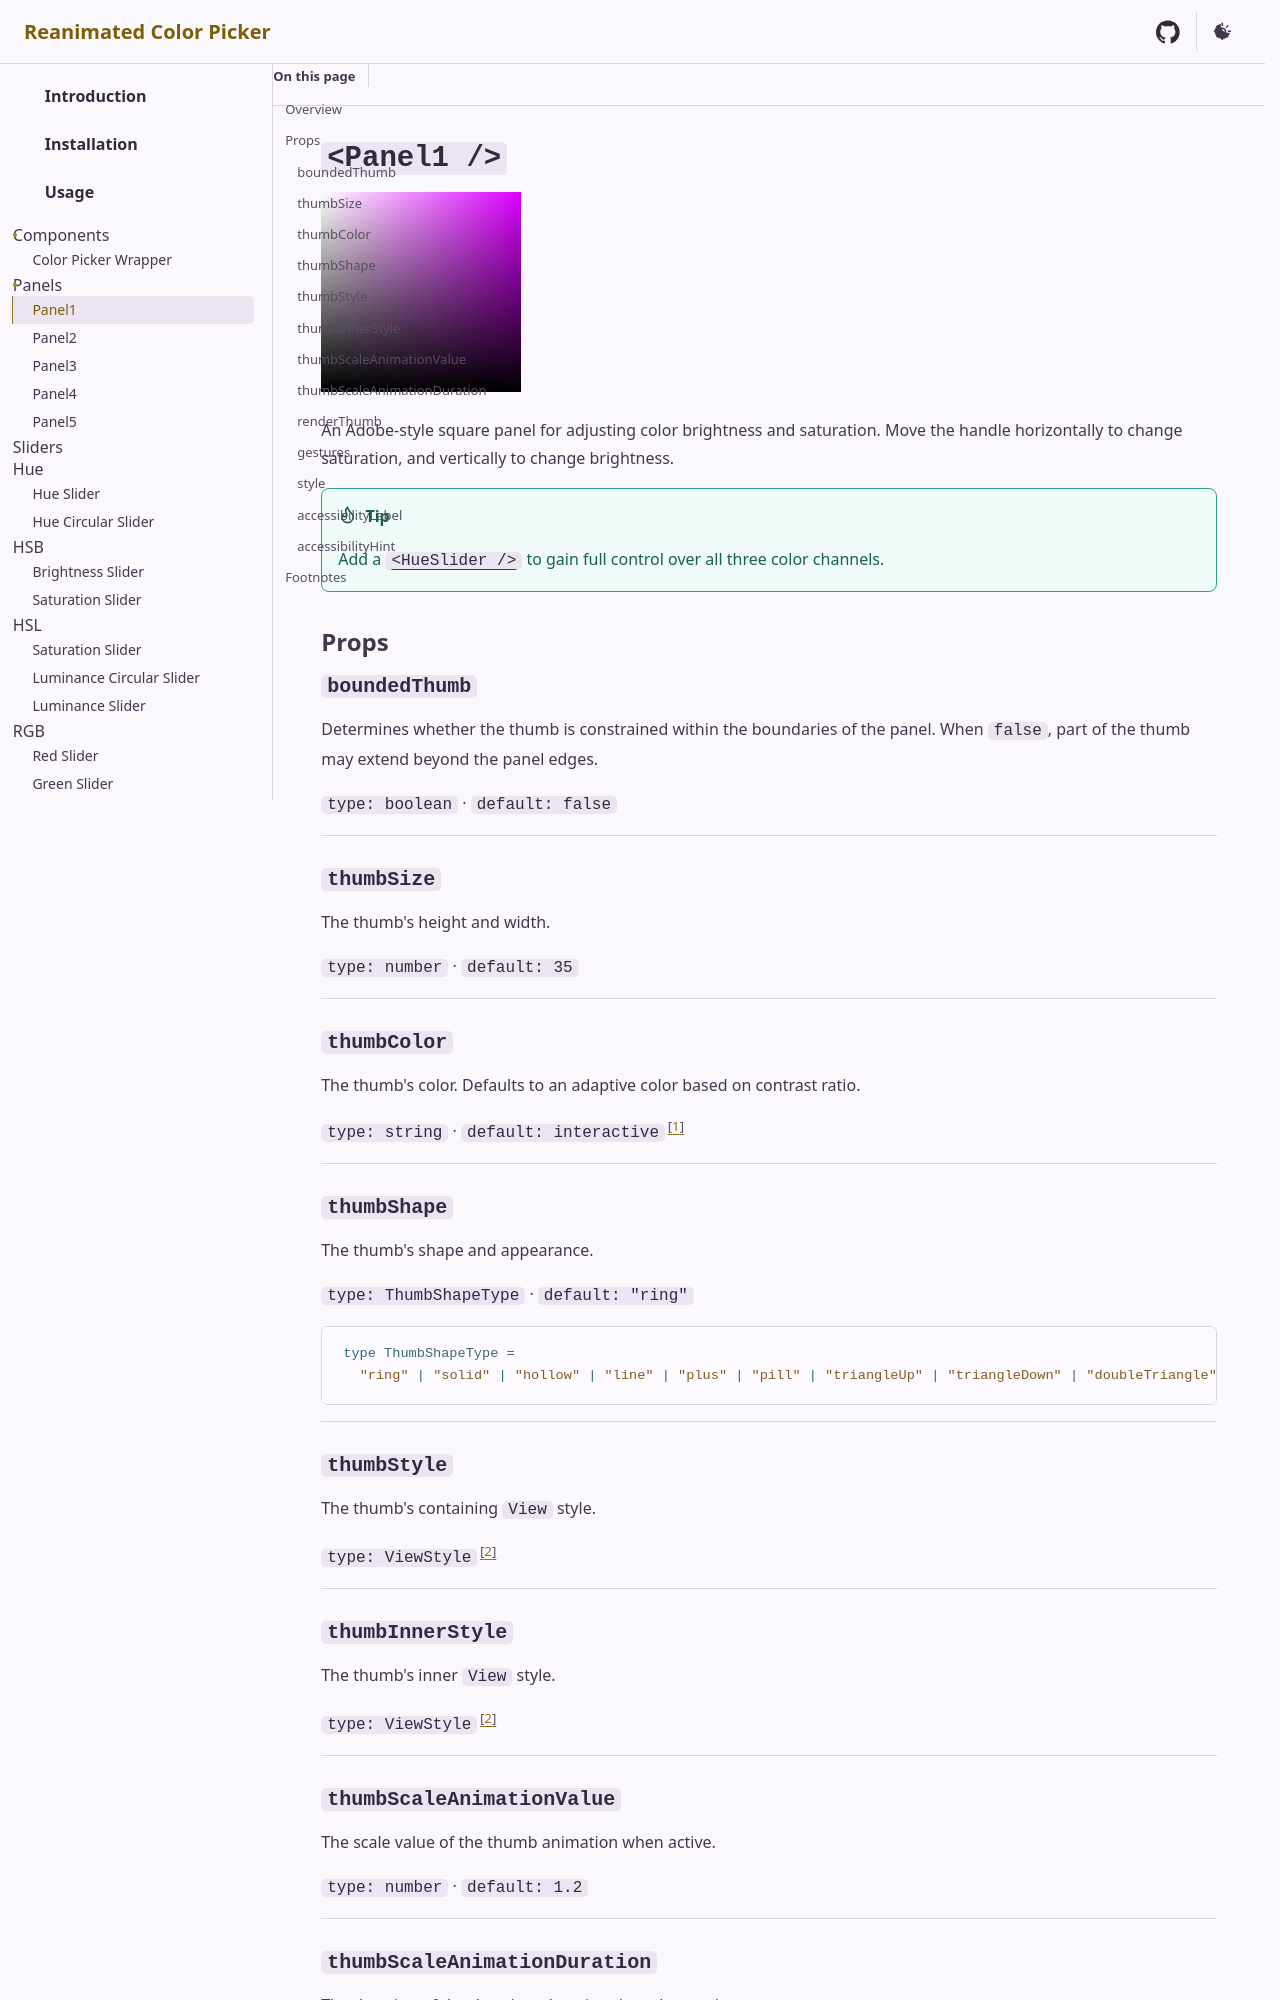

repository: alabsi91/reanimated-color-picker · page: components/panels/panel1/index.html · generator: docusaurus

---
sidebar.order: 1
---

# `<Panel1 />`

![panel1](@assets/images/panel1.png)

An Adobe-style square panel for adjusting color brightness and saturation. Move the handle horizontally to change saturation, and vertically to change brightness.

> [!tip]
> Add a [`<HueSlider />`](~/components/sliders/hue/hue-slider/) to gain full control over all three color channels.

## Props

### `boundedThumb`

Determines whether the thumb is constrained within the boundaries of the panel. When `false`, part of the thumb may extend beyond the panel edges.

`type: boolean` · `default: false`

---

### `thumbSize`

The thumb's height and width.

`type: number` · `default: 35`

---

### `thumbColor`

The thumb's color. Defaults to an adaptive color based on contrast ratio.

`type: string` · `default: interactive`[^interactive]

[^interactive]: The thumb color adjusts automatically based on contrast ratio when no value is provided.

---
